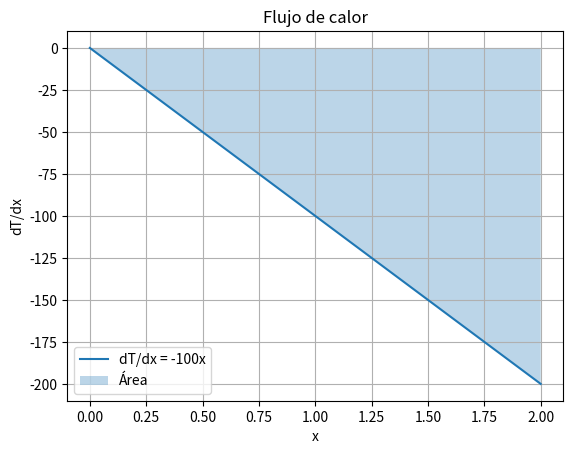
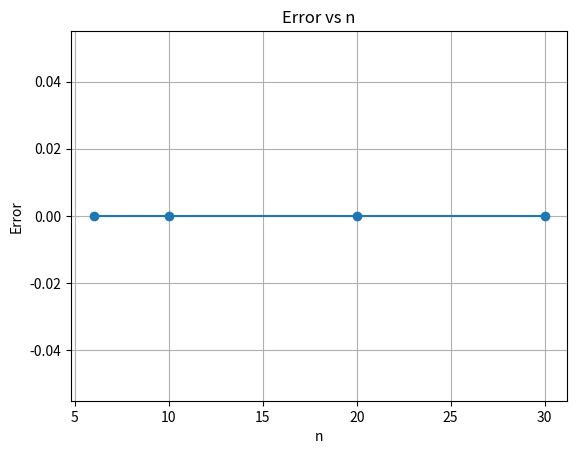

Source code (Python) for these figures, in order:
import numpy as np
import matplotlib.pyplot as plt

def simpson_rule(f, a, b, n):
    if n % 2 == 1:
        raise ValueError("n debe ser par.")
    
    h = (b - a) / n
    x = np.linspace(a, b, n + 1)
    fx = f(x)
    
    integral = (h / 3) * (fx[0] + 2 * np.sum(fx[2:n:2]) + 4 * np.sum(fx[1:n:2]) + fx[n])
    return integral

# Parámetros
k = 0.5
a = 0
b = 2

# Derivada de la temperatura
def dTdx(x):
    return -100 * x

# Solución exacta
exacta = k * (-50 * b**2)
print(f"Solución exacta: {exacta}")

# Valores de n
valores_n = [6, 10, 20, 30]

errores = []

for n in valores_n:
    aprox = k * simpson_rule(dTdx, a, b, n)
    error = abs(exacta - aprox)
    
    print(f"n = {n} -> Aproximación: {aprox:.6f}, Error: {error:.2e}")
    errores.append(error)

# Gráfica de dT/dx
x_vals = np.linspace(a, b, 100)
y_vals = dTdx(x_vals)

plt.figure()
plt.plot(x_vals, y_vals, label="dT/dx = -100x")
plt.fill_between(x_vals, y_vals, alpha=0.3, label="Área")
plt.title("Flujo de calor")
plt.xlabel("x")
plt.ylabel("dT/dx")
plt.legend()
plt.grid()
plt.savefig("calor.png")
plt.show()

# Gráfica del error
plt.figure()
plt.plot(valores_n, errores, marker='o')
plt.title("Error vs n")
plt.xlabel("n")
plt.ylabel("Error")
plt.grid()
plt.savefig("error_calor.png")
plt.show()
